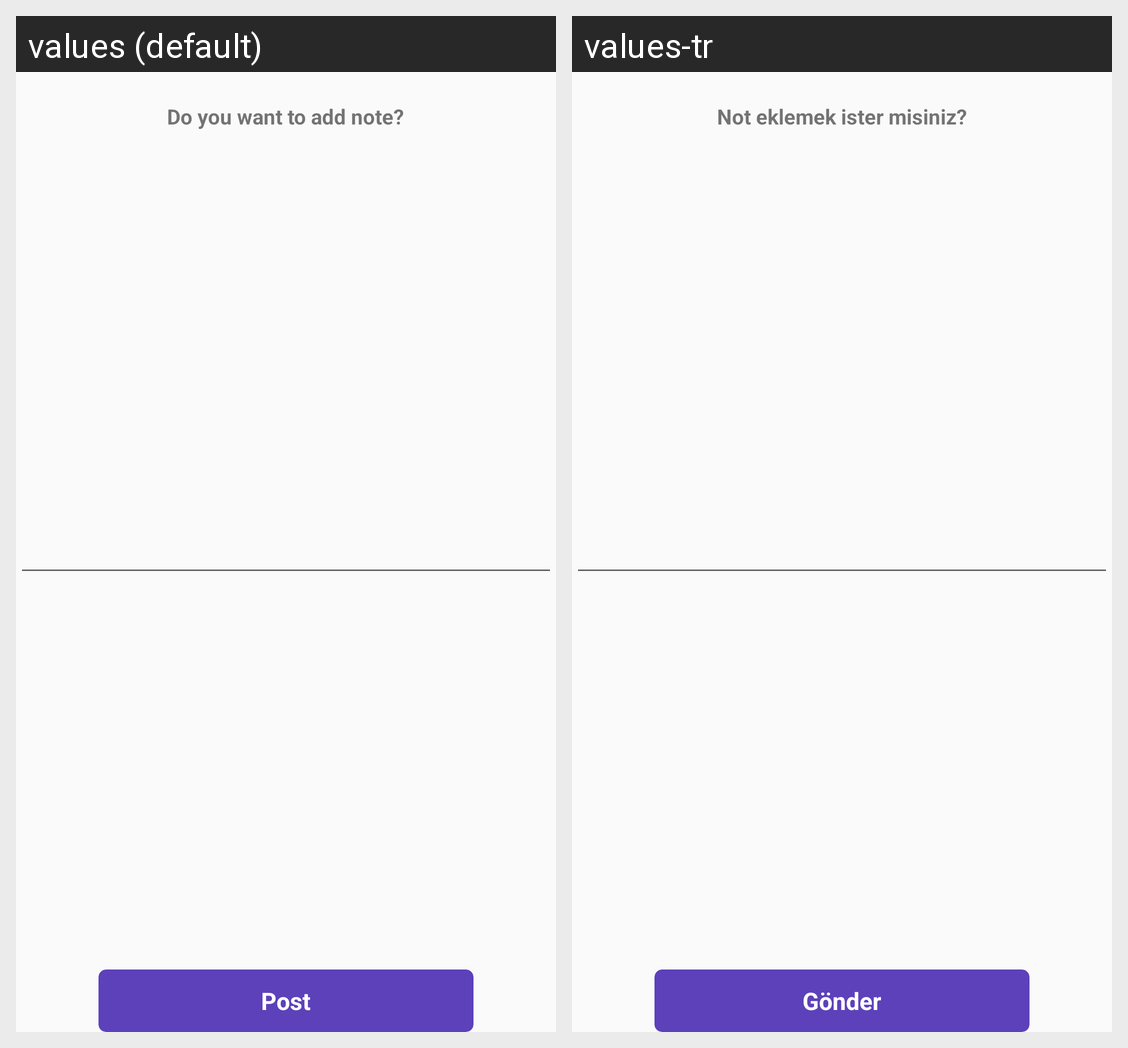

Translations of the strings shown on this Android screen, per locale in the grid:
Android screen res/layout/fragment_add_note.xml rendered under 2 locales, left to right: values (default), values-tr. Device: Nexus 5 (rendered at 1080×1920; each locale shown at half size, 540×960, under a caption strip naming it); theme AppTheme.
Strings drawn on this screen, with the default value and each locale's value (text and hints the layout hard-codes, and strings that could not be matched under every locale, appear in the picture but are not listed):

explanation_add_note
  values: Do you want to add note?
  values-tr: Not eklemek ister misiniz?

post
  values: Post
  values-tr: Gönder
